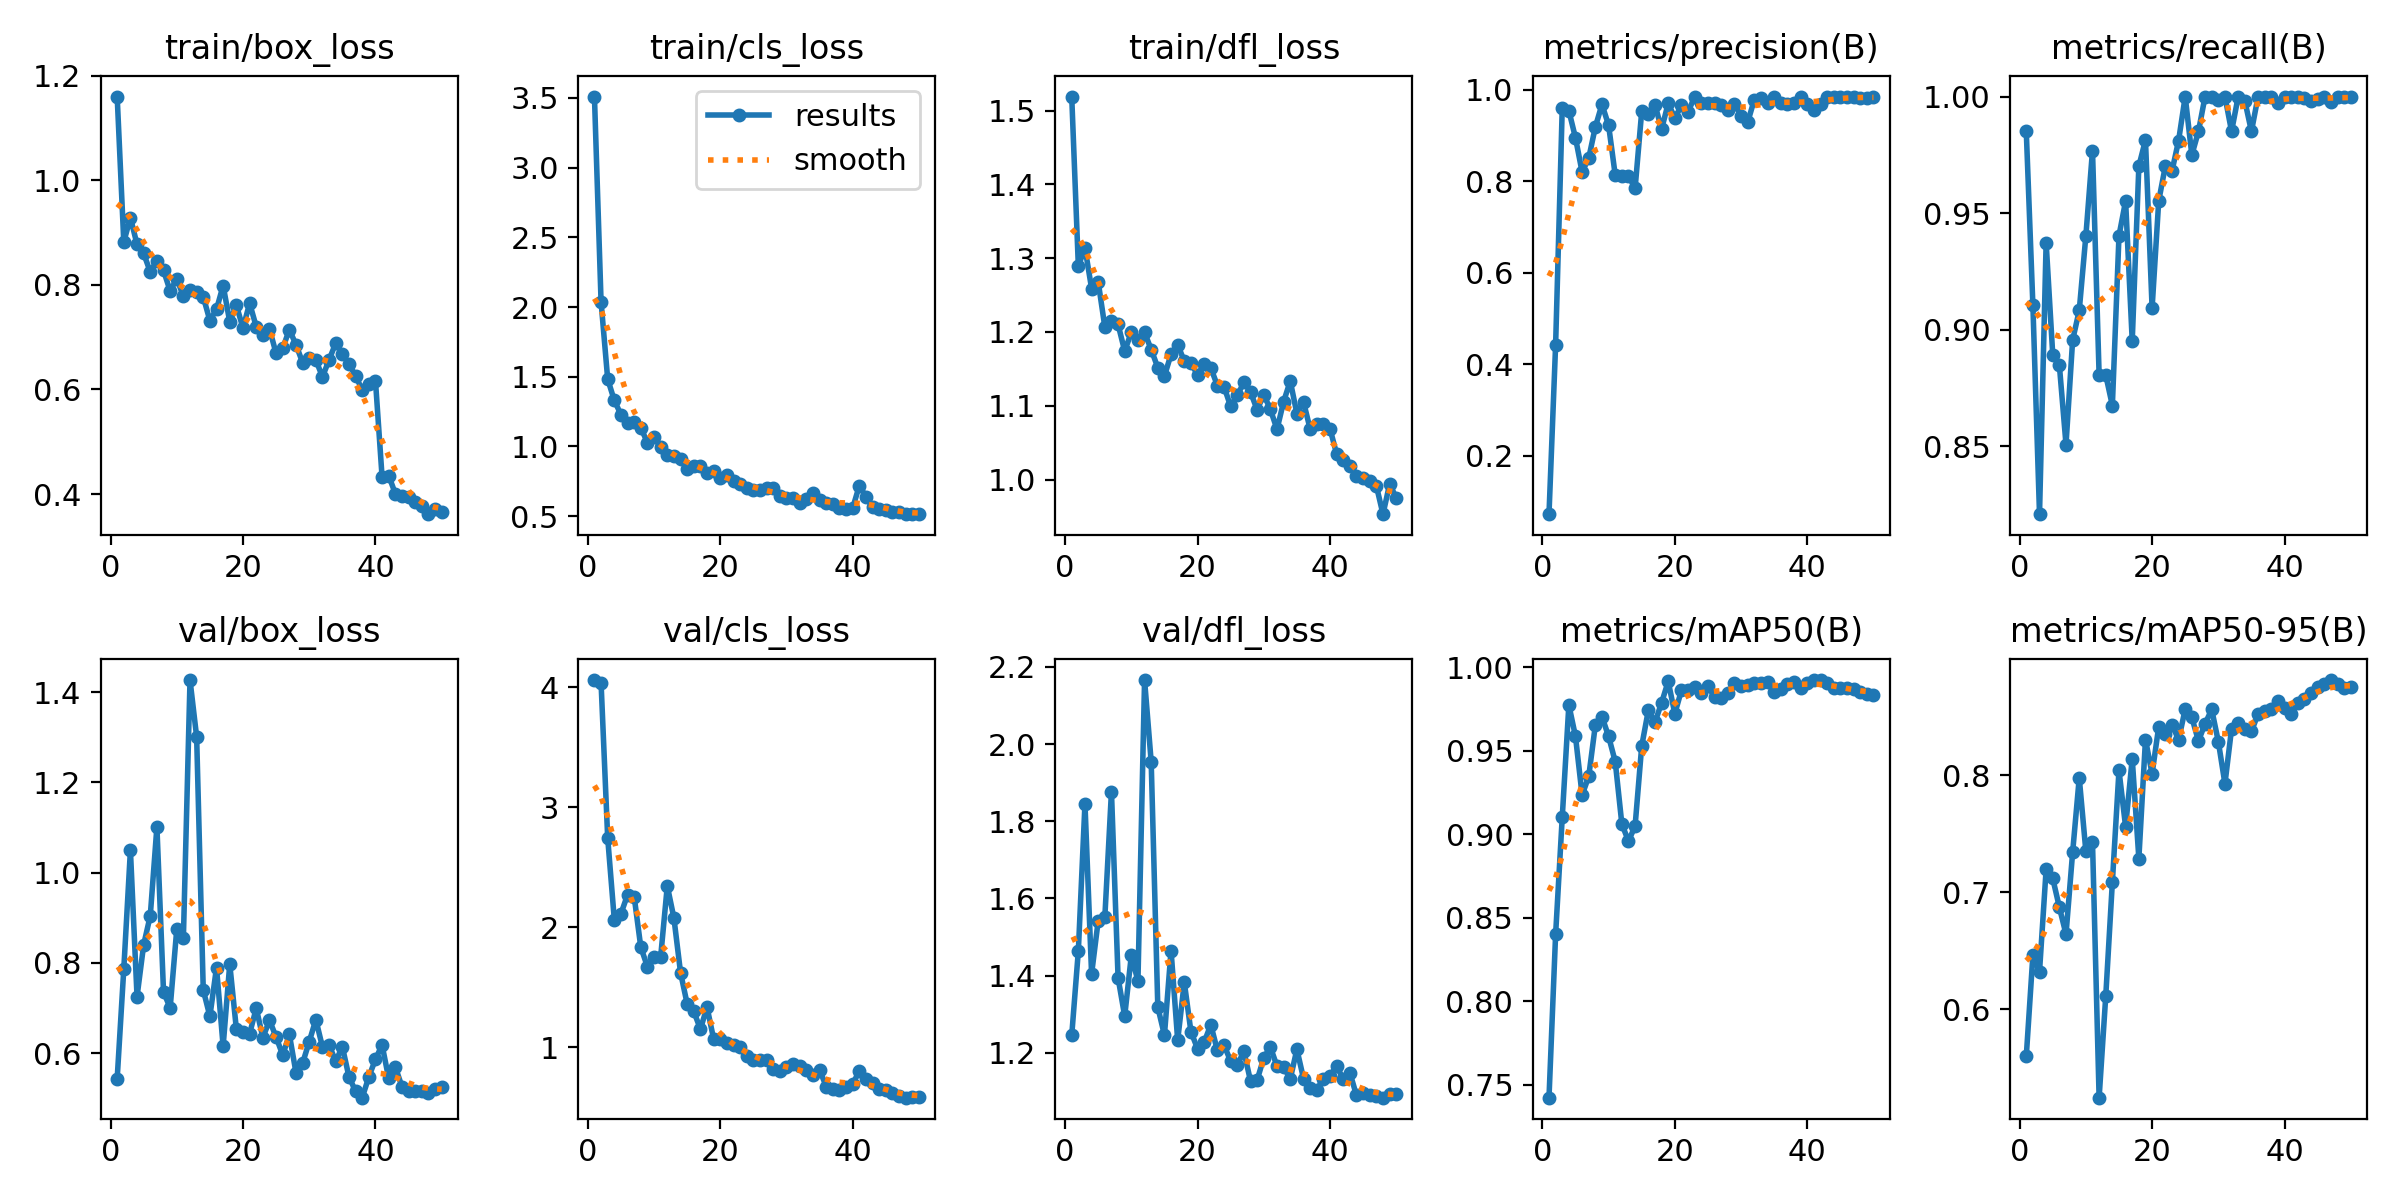

Values plotted in this chart, from the file beside it:
epoch, time, train/box_loss, train/cls_loss, train/dfl_loss, metrics/precision(B), metrics/recall(B), metrics/mAP50(B), metrics/mAP50-95(B), val/box_loss, val/cls_loss, val/dfl_loss, lr/pg0, lr/pg1, lr/pg2
1, 116.4, 1.16, 3.509, 1.519, 0.07166, 0.9851, 0.7422, 0.5595, 0.5435, 4.06, 1.245, 0.0001273, 0.0001273, 0.0001273
2, 221.5, 0.8823, 2.037, 1.289, 0.442, 0.9104, 0.84, 0.6461, 0.7866, 4.037, 1.464, 0.0002584, 0.0002584, 0.0002584
3, 327.4, 0.929, 1.483, 1.314, 0.9598, 0.8209, 0.91, 0.6321, 1.05, 2.745, 1.845, 0.0003841, 0.0003841, 0.0003841
4, 433.1, 0.8775, 1.33, 1.259, 0.9544, 0.9373, 0.9774, 0.7196, 0.7254, 2.063, 1.404, 0.0005045, 0.0005045, 0.0005045
5, 539.3, 0.8603, 1.229, 1.268, 0.8949, 0.8892, 0.9585, 0.7118, 0.84, 2.112, 1.542, 0.0006194, 0.0006194, 0.0006194
6, 647.4, 0.8249, 1.169, 1.207, 0.8201, 0.8847, 0.9234, 0.6871, 0.9048, 2.271, 1.551, 0.0007289, 0.0007289, 0.0007289
7, 752.8, 0.8466, 1.177, 1.215, 0.8505, 0.8508, 0.9346, 0.664, 1.101, 2.255, 1.877, 0.000801, 0.000801, 0.000801
8, 857.7, 0.8278, 1.134, 1.21, 0.9188, 0.8955, 0.9653, 0.7341, 0.7357, 1.834, 1.394, 0.000783, 0.000783, 0.000783
9, 962.6, 0.7885, 1.028, 1.174, 0.9682, 0.9083, 0.9704, 0.798, 0.7003, 1.672, 1.295, 0.000765, 0.000765, 0.000765
10, 1067, 0.8119, 1.068, 1.2, 0.9225, 0.9403, 0.9586, 0.7349, 0.8748, 1.75, 1.452, 0.000747, 0.000747, 0.000747
11, 1171, 0.7784, 0.9955, 1.19, 0.8135, 0.9769, 0.9435, 0.7428, 0.8561, 1.755, 1.386, 0.000729, 0.000729, 0.000729
12, 1275, 0.7897, 0.9407, 1.199, 0.8122, 0.8806, 0.9061, 0.5241, 1.427, 2.345, 2.166, 0.000711, 0.000711, 0.000711
13, 1381, 0.7862, 0.9341, 1.176, 0.8118, 0.8806, 0.8958, 0.6109, 1.301, 2.077, 1.954, 0.000693, 0.000693, 0.000693
14, 1486, 0.7773, 0.9135, 1.152, 0.7841, 0.8675, 0.9049, 0.7086, 0.74, 1.622, 1.318, 0.000675, 0.000675, 0.000675
15, 1590, 0.7318, 0.8406, 1.14, 0.9527, 0.9403, 0.9528, 0.8043, 0.6817, 1.362, 1.245, 0.000657, 0.000657, 0.000657
16, 1696, 0.7532, 0.8629, 1.17, 0.9476, 0.9552, 0.9742, 0.756, 0.7898, 1.3, 1.465, 0.000639, 0.000639, 0.000639
17, 1801, 0.7989, 0.8616, 1.183, 0.9677, 0.8952, 0.9669, 0.8144, 0.6154, 1.151, 1.232, 0.000621, 0.000621, 0.000621
18, 1905, 0.7296, 0.8131, 1.16, 0.9138, 0.9701, 0.9787, 0.7288, 0.7976, 1.335, 1.383, 0.000603, 0.000603, 0.000603
19, 2008, 0.7612, 0.8269, 1.158, 0.9705, 0.9813, 0.9915, 0.8307, 0.6532, 1.069, 1.255, 0.000585, 0.000585, 0.000585
20, 2113, 0.7175, 0.775, 1.142, 0.9384, 0.9093, 0.9722, 0.8014, 0.6468, 1.071, 1.211, 0.000567, 0.000567, 0.000567
21, 2217, 0.7652, 0.7978, 1.157, 0.9659, 0.9552, 0.9862, 0.8417, 0.6433, 1.032, 1.227, 0.000549, 0.000549, 0.000549
22, 2321, 0.7201, 0.7541, 1.151, 0.952, 0.9701, 0.9864, 0.835, 0.6996, 1.02, 1.273, 0.000531, 0.000531, 0.000531
23, 2425, 0.705, 0.7344, 1.127, 0.9848, 0.968, 0.9882, 0.8436, 0.6344, 1.006, 1.206, 0.000513, 0.000513, 0.000513
24, 2530, 0.7159, 0.7025, 1.126, 0.9705, 0.9811, 0.9843, 0.8306, 0.6729, 0.9306, 1.22, 0.000495, 0.000495, 0.000495
25, 2635, 0.669, 0.686, 1.099, 0.9702, 1, 0.9885, 0.8567, 0.6358, 0.8955, 1.178, 0.000477, 0.000477, 0.000477
26, 2741, 0.679, 0.6909, 1.114, 0.9703, 0.9749, 0.9823, 0.8497, 0.5957, 0.8963, 1.169, 0.000459, 0.000459, 0.000459
27, 2847, 0.7145, 0.702, 1.132, 0.9667, 0.9851, 0.9816, 0.8295, 0.6416, 0.8946, 1.203, 0.000441, 0.000441, 0.000441
28, 2952, 0.6858, 0.7009, 1.119, 0.9567, 1, 0.9843, 0.8442, 0.5569, 0.817, 1.127, 0.000423, 0.000423, 0.000423
29, 3057, 0.6515, 0.6456, 1.094, 0.97, 1, 0.9903, 0.8565, 0.5779, 0.8019, 1.129, 0.0004051, 0.0004051, 0.0004051
30, 3161, 0.661, 0.6317, 1.115, 0.9436, 0.9984, 0.9885, 0.829, 0.6254, 0.8393, 1.187, 0.0003871, 0.0003871, 0.0003871
31, 3269, 0.6566, 0.6323, 1.095, 0.929, 1, 0.9892, 0.7928, 0.6745, 0.863, 1.215, 0.0003691, 0.0003691, 0.0003691
32, 3376, 0.6241, 0.5965, 1.068, 0.9783, 0.9851, 0.9907, 0.8399, 0.6136, 0.843, 1.165, 0.0003511, 0.0003511, 0.0003511
33, 3482, 0.6568, 0.6236, 1.106, 0.9818, 1, 0.9907, 0.8445, 0.6183, 0.813, 1.163, 0.0003331, 0.0003331, 0.0003331
34, 3589, 0.6887, 0.6651, 1.134, 0.971, 0.9982, 0.9909, 0.8396, 0.582, 0.771, 1.132, 0.0003151, 0.0003151, 0.0003151
35, 3696, 0.6672, 0.6185, 1.089, 0.9846, 0.9851, 0.9849, 0.8377, 0.6145, 0.8122, 1.209, 0.0002971, 0.0002971, 0.0002971
36, 3801, 0.6485, 0.5938, 1.105, 0.9709, 1, 0.9871, 0.8526, 0.5476, 0.6721, 1.133, 0.0002791, 0.0002791, 0.0002791
37, 3908, 0.6261, 0.5865, 1.069, 0.9685, 1, 0.99, 0.8553, 0.5157, 0.649, 1.108, 0.0002611, 0.0002611, 0.0002611
38, 4012, 0.5993, 0.5569, 1.075, 0.9709, 1, 0.9909, 0.8571, 0.5014, 0.6445, 1.104, 0.0002431, 0.0002431, 0.0002431
39, 4115, 0.6105, 0.5541, 1.075, 0.9853, 0.9974, 0.9878, 0.8638, 0.5475, 0.6711, 1.133, 0.0002251, 0.0002251, 0.0002251
40, 4219, 0.6172, 0.5592, 1.069, 0.97, 1, 0.9908, 0.858, 0.5864, 0.6964, 1.14, 0.0002071, 0.0002071, 0.0002071
41, 4321, 0.4328, 0.7197, 1.035, 0.9553, 1, 0.9922, 0.8526, 0.6184, 0.8016, 1.165, 0.0001891, 0.0001891, 0.0001891
42, 4424, 0.4352, 0.6387, 1.026, 0.9682, 1, 0.9923, 0.8618, 0.5442, 0.7344, 1.132, 0.0001711, 0.0001711, 0.0001711
43, 4527, 0.4007, 0.5632, 1.019, 0.9853, 0.9994, 0.9904, 0.8656, 0.5696, 0.7023, 1.148, 0.0001531, 0.0001531, 0.0001531
44, 4630, 0.3961, 0.5529, 1.005, 0.9853, 0.9982, 0.9877, 0.8706, 0.526, 0.6492, 1.09, 0.0001351, 0.0001351, 0.0001351
45, 4733, 0.3938, 0.5449, 1.003, 0.9853, 0.999, 0.9878, 0.8754, 0.5157, 0.6416, 1.096, 0.0001171, 0.0001171, 0.0001171
46, 4836, 0.3841, 0.5321, 0.9986, 0.9844, 1, 0.9878, 0.8786, 0.5163, 0.6202, 1.091, 9.9081e-05, 9.9081e-05, 9.9081e-05
47, 4938, 0.3763, 0.5286, 0.9916, 0.9853, 0.9977, 0.9868, 0.8817, 0.5161, 0.5954, 1.087, 8.10828e-05, 8.10828e-05, 8.10828e-05
48, 5042, 0.3615, 0.5149, 0.953, 0.9819, 1, 0.9851, 0.8783, 0.5125, 0.5802, 1.084, 6.30846e-05, 6.30846e-05, 6.30846e-05
49, 5144, 0.3714, 0.5158, 0.9937, 0.9829, 1, 0.9838, 0.8752, 0.5208, 0.5851, 1.094, 4.50864e-05, 4.50864e-05, 4.50864e-05
50, 5247, 0.3657, 0.5146, 0.9756, 0.9834, 1, 0.9834, 0.876, 0.5251, 0.589, 1.092, 2.70882e-05, 2.70882e-05, 2.70882e-05
